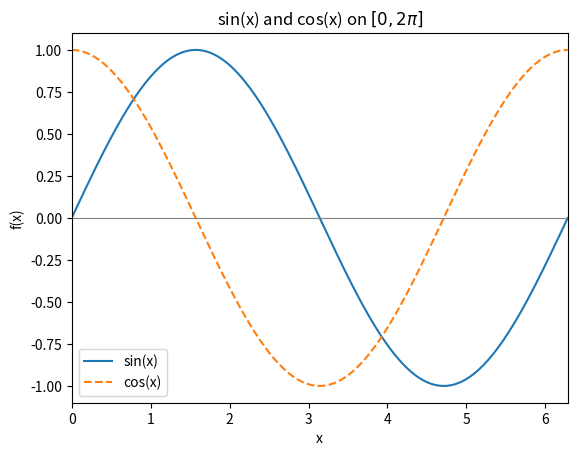

Write Python code to recreate this figure.
# plot_function.py
# MATH 166 -- Statistics (Prof. Andreas Mang)
# Homework 1 helper: plot a function.
#
# Evaluate sin(x) and cos(x) on a grid of points in [0, 2*pi] and plot both,
# with axis labels, a title, a legend, and a reference line at 0. The figure is
# saved as hw01-sine.png, ready to go into your PDF. Needs numpy and matplotlib.
#
# Run:  python3 plot_function.py

import numpy as np
import matplotlib.pyplot as plt

x = np.linspace(0, 2 * np.pi, 201)    # 201 equally spaced points from 0 to 2*pi
y = np.sin(x)                         # np.sin acts on every entry of x at once

plt.plot(x, y, label="sin(x)")
plt.plot(x, np.cos(x), linestyle="--", label="cos(x)")
plt.axhline(0, color="gray", linewidth=0.8)       # reference line at 0
plt.xlim(0, 2 * np.pi)
plt.xlabel("x")
plt.ylabel("f(x)")
plt.title(r"sin(x) and cos(x) on $[0, 2\pi]$")
plt.legend(loc="lower left")
plt.savefig("hw01-sine.png", dpi=150)             # save before plt.show(), not after
print("saved the figure as hw01-sine.png")
plt.show()                                        # the script finishes when you close the window

# -----------------------------------------------------------------------------
# This script is part of STAN (Statistics: Theory, Applications & Numerics),
# the code repository for MATH 166 at Tufts University:
# https://github.com/andreasmang/stan
